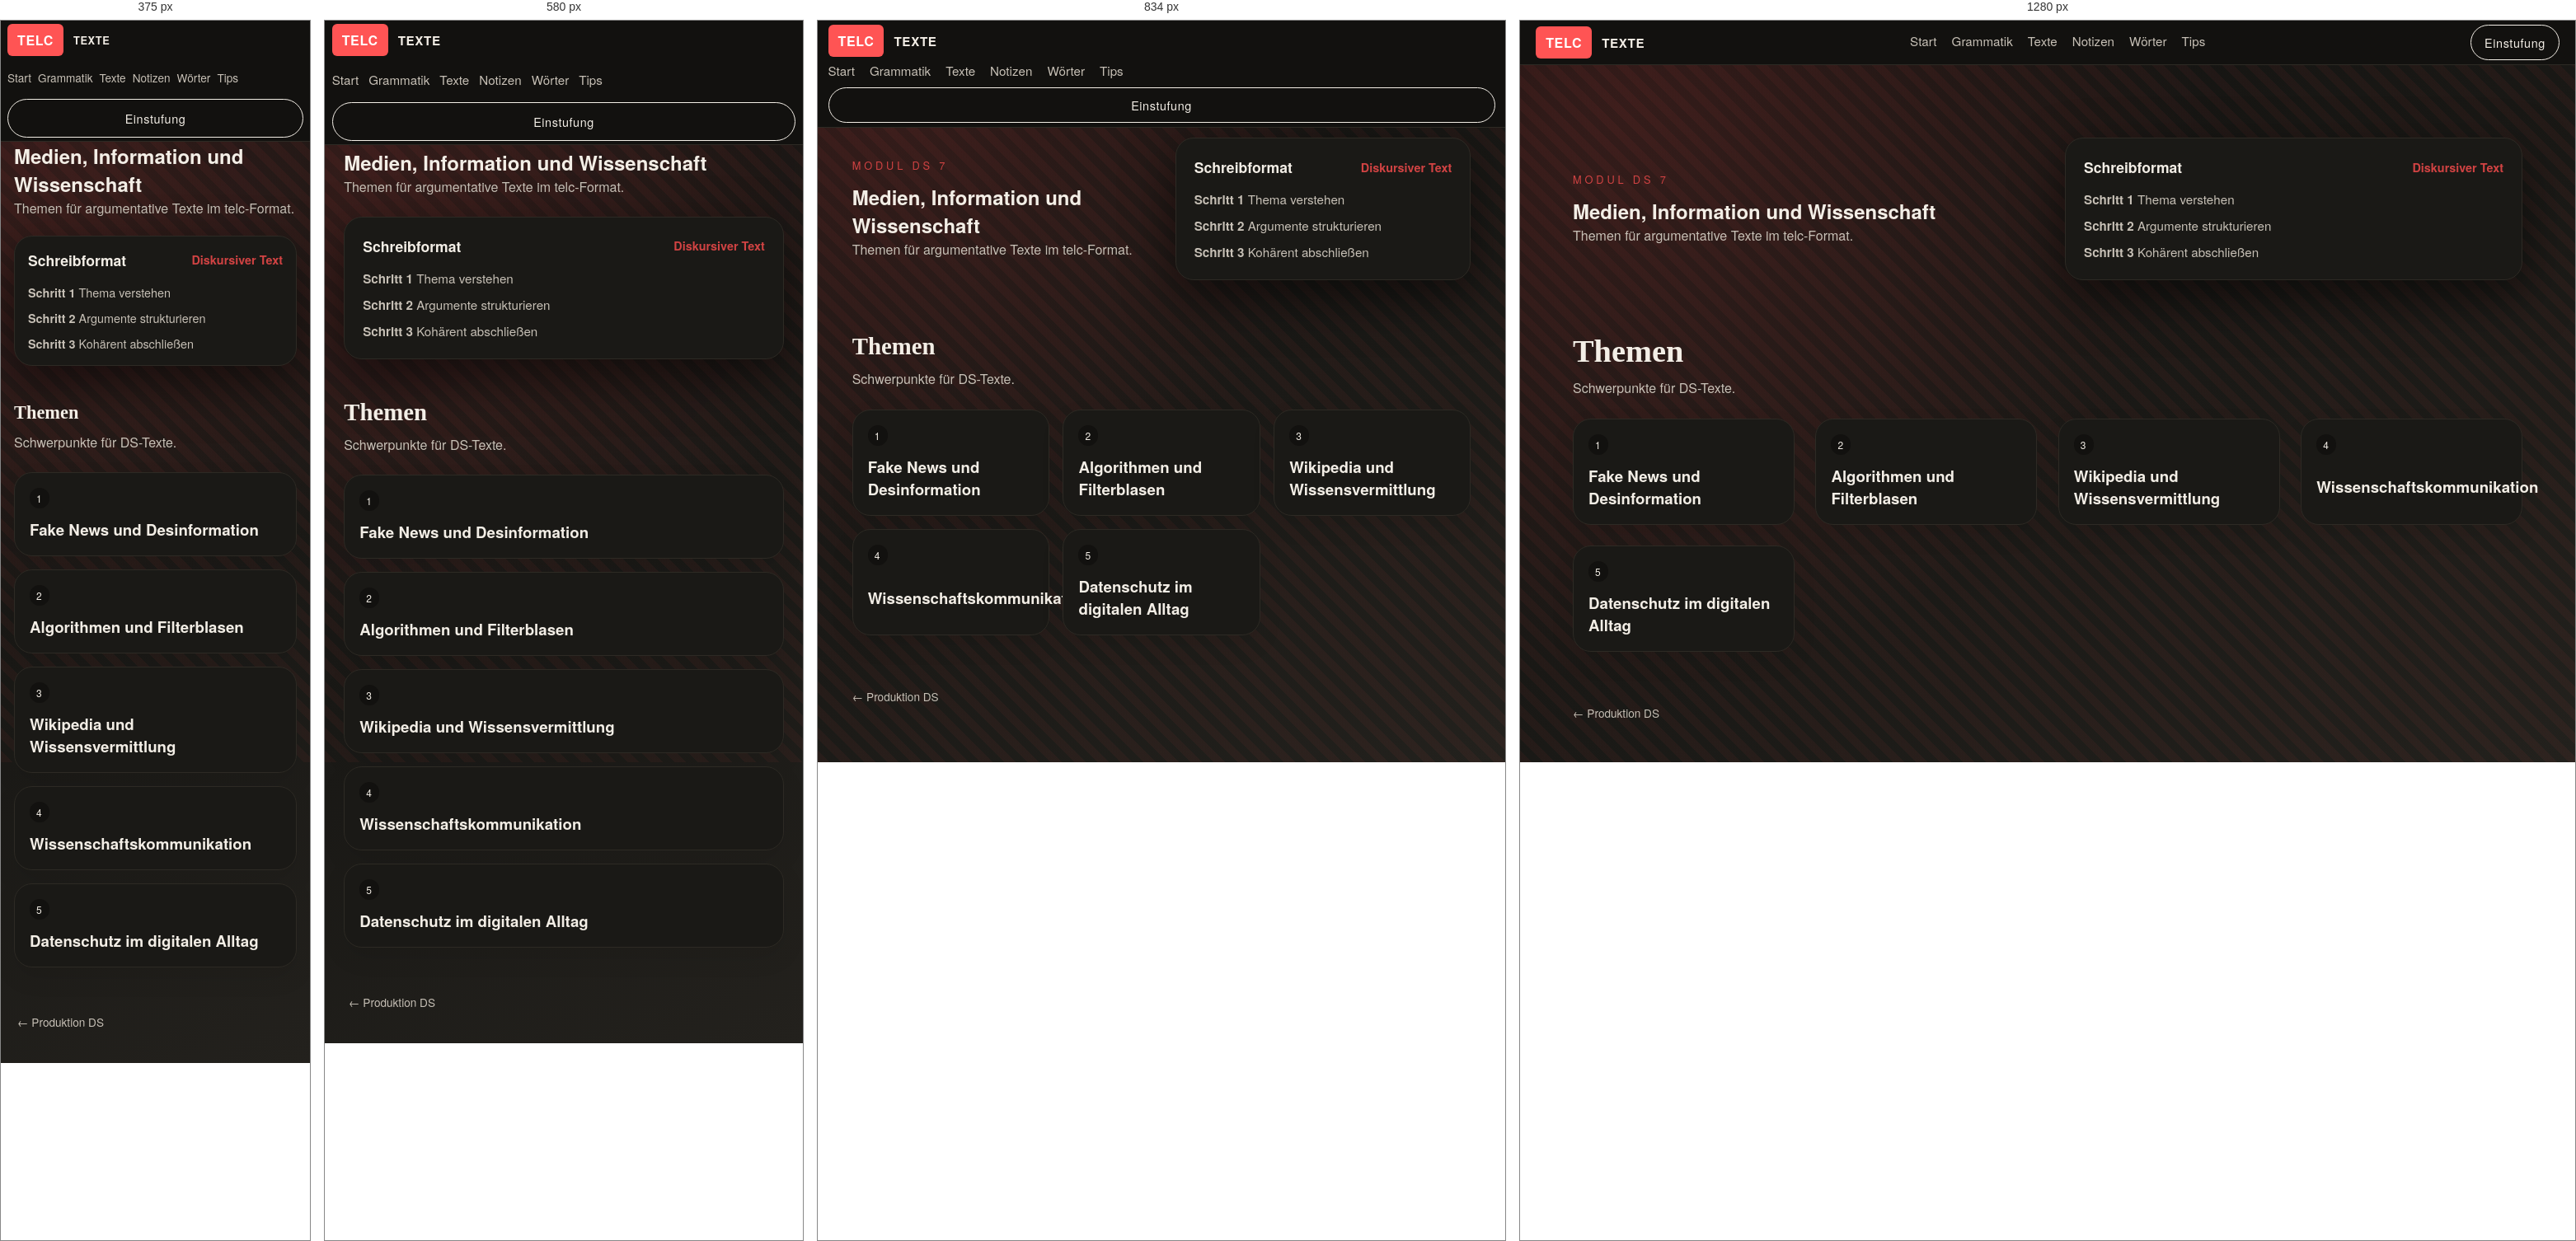
Rendered at 375 px, 580 px, 834 px and 1280 px, left to right.

<!-- file: index.html -->
<!doctype html>
<html lang="de">
<head>
  <style>html,body{background:#12110f}</style>
  <meta charset="UTF-8" />
  <meta name="viewport" content="width=device-width, initial-scale=1, viewport-fit=cover" />
  <title>Modul DS 7 – Medien, Information und Wissenschaft</title>
  <link rel="stylesheet" href="../../../styles.css" />
  <script>(function(){var p=location.pathname,h=location.hash||"",f=p+h;function gt(x){if(/\/grammatik\//.test(x))return"grammatik";if(/\/texte\//.test(x))return"texte";if(/\/notizen\//.test(x))return"notizen";if(/\/woerter\//.test(x))return"woerter";if(/\/tips\//.test(x))return"tips";return"start"}function it(x,t){if(t==="grammatik")return/\/grammatik\/index\.html$/.test(x)||/\/grammatik\/?$/.test(x);if(t==="texte")return/\/texte\/index\.html$/.test(x)||/\/texte\/?$/.test(x);if(t==="notizen")return/\/notizen\/index\.html$/.test(x)||/\/notizen\/?$/.test(x);if(t==="woerter")return/\/woerter\/index\.html$/.test(x)||/\/woerter\/?$/.test(x);if(t==="tips")return/\/tips\/index\.html$/.test(x)||/\/tips\/?$/.test(x);if(t==="start")return/\/index\.html$/.test(x)&&!/\/grammatik\//.test(x)&&!/\/texte\//.test(x)&&!/\/notizen\//.test(x)&&!/\/woerter\//.test(x)&&!/\/tips\//.test(x);return!1}var k="telc_scroll_"+p;function save(){try{sessionStorage.setItem(k,JSON.stringify({x:scrollX,y:scrollY}));sessionStorage.setItem("telc_last_"+gt(p),f)}catch(e){}}function r(){try{var s=sessionStorage.getItem(k);if(s){var j=JSON.parse(s);scrollTo(j.x,j.y)}}catch(e){}}function go(){requestAnimationFrame(function(){setTimeout(r,50);setTimeout(r,300)})}window.addEventListener("pagehide",save);window.addEventListener("beforeunload",save);document.addEventListener("click",function(e){var a=e.target.closest("a");if(!a||!a.href)return;try{var u=new URL(a.href,location.href);if(u.origin!==location.origin)return;save();var tp=u.pathname,tt=gt(tp);if(!it(tp,tt))return;var ct=gt(p);if(ct===tt){e.preventDefault();if(it(p,ct)){scrollTo(0,0)}else{sessionStorage.setItem("telc_scroll_"+tp,JSON.stringify({x:0,y:0}));location.href=location.origin+tp+(u.hash||"")}return}var last=sessionStorage.getItem("telc_last_"+tt);if(!last||last===(tp+(u.hash||"")))return;e.preventDefault();location.href=location.origin+last}catch(x){}},!0);document.readyState==="complete"?go():window.addEventListener("load",go)})();</script>
<script>document.addEventListener("DOMContentLoaded",function(){var t=document.querySelector(".topbar");if(!t)return;var b=document.body;if(sessionStorage.getItem("telc_topbar_hidden")==="1")b.classList.add("topbar-hidden");var c=t.querySelector(".cta"),a=document.createElement("div");a.className="topbar-actions";var h=document.createElement("button"),r=document.createElement("button");h.type="button";h.className="topbar-btn topbar-hide";h.title="Barra minimizar";h.setAttribute("aria-label","Barra minimizar");h.textContent="−";r.type="button";r.className="topbar-btn topbar-reset";r.title="Reiniciar (olvidar posiciones)";r.setAttribute("aria-label","Reiniciar");r.textContent="↺";a.appendChild(h);a.appendChild(r);if(c)a.appendChild(c);t.appendChild(a);var g=document.createElement("div");g.className="topbar-show-trigger";g.title="Mostrar barra";g.textContent="▼";t.parentNode.insertBefore(g,t);h.onclick=function(){b.classList.add("topbar-hidden");b.classList.remove("topbar-auto-hidden");sessionStorage.setItem("telc_topbar_hidden","1")};g.onclick=function(){b.classList.remove("topbar-hidden");b.classList.remove("topbar-auto-hidden");sessionStorage.removeItem("telc_topbar_hidden")};r.onclick=function(){var ks=[];for(var i=0;i<sessionStorage.length;i++){var k=sessionStorage.key(i);if(k&&k.indexOf("telc_")===0)ks.push(k)}ks.forEach(function(k){sessionStorage.removeItem(k)});location.reload()}})();</script>
</head>
<body class="no-js doc-page">
  <header class="topbar">
    <div class="brand">
      <span class="brand-mark">TELC</span>
      <span class="brand-name">Texte</span>
    </div>
    <nav class="nav">
      <a href="../../../index.html#start">Start</a>
      <a href="../../../grammatik/index.html">Grammatik</a>
      <a href="../../../index.html">Texte</a>
      <a href="../../../notizen/index.html">Notizen</a>
      <a href="../../../woerter/index.html">Wörter</a>
      <a href="../../../tips/index.html">Tips</a>
    </nav>
    <a class="cta" href="../../../tips/einfuehrung/index.html">Einstufung</a>
  </header>

  <main class="doc-main">
    <section class="doc-hero">
      <div class="doc-hero-text reveal">
        <div class="eyebrow">Modul DS 7</div>
        <h1>Medien, Information und Wissenschaft</h1>
        <p class="lead">Themen für argumentative Texte im telc-Format.</p>
      </div>
      <div class="doc-hero-panel reveal" style="--delay: 120ms;">
        <div class="panel-header">
          <span class="panel-title">Schreibformat</span>
          <span class="panel-sub">Diskursiver Text</span>
        </div>
        <div class="doc-panel-body">
          <div><strong>Schritt 1</strong> Thema verstehen</div>
          <div><strong>Schritt 2</strong> Argumente strukturieren</div>
          <div><strong>Schritt 3</strong> Kohärent abschließen</div>
        </div>
      </div>
    </section>

    <section class="section">
      <div class="section-head reveal">
        <h2>Themen</h2>
        <p>Schwerpunkte für DS-Texte.</p>
      </div>
      <div class="grid modules">
        <a class="module-card module-link reveal" href="fake-news-und-desinformation/index.html" style="--delay: 60ms;">
          <span class="badge">1</span>
          <h3>Fake News und Desinformation</h3>
        </a>
        <a class="module-card module-link reveal" href="algorithmen-und-filterblasen/index.html" style="--delay: 100ms;">
          <span class="badge">2</span>
          <h3>Algorithmen und Filterblasen</h3>
        </a>
        <a class="module-card module-link reveal" href="wikipedia-und-wissensvermittlung/index.html" style="--delay: 140ms;">
          <span class="badge">3</span>
          <h3>Wikipedia und Wissensvermittlung</h3>
        </a>
        <a class="module-card module-link reveal" href="wissenschaftskommunikation/index.html" style="--delay: 180ms;">
          <span class="badge">4</span>
          <h3>Wissenschaftskommunikation</h3>
        </a>
        <a class="module-card module-link reveal" href="datenschutz-im-digitalen-alltag/index.html" style="--delay: 220ms;">
          <span class="badge">5</span>
          <h3>Datenschutz im digitalen Alltag</h3>
        </a>
      </div>
    </section>
  </main>

  <footer class="footer">
    <a href="../index.html">← Produktion DS</a>
  </footer>

  <script>
    (() => {
      document.documentElement.classList.add("no-flash");
      const storageKey = `telc-scroll:${location.pathname}${location.search}`;
      if ("scrollRestoration" in history) {
        history.scrollRestoration = "manual";
      }
      const save = () => sessionStorage.setItem(storageKey, String(window.scrollY || window.pageYOffset || 0));
      const restore = () => {
        const saved = sessionStorage.getItem(storageKey);
        if (saved != null) {
          const y = Number(saved);
          if (!Number.isNaN(y)) window.scrollTo(0, y);
        }
      };
      const scheduleRestore = () => { restore(); requestAnimationFrame(restore); setTimeout(restore, 60); setTimeout(restore, 220); };
      window.addEventListener("pagehide", save);
      window.addEventListener("beforeunload", save);
      document.addEventListener("visibilitychange", () => { if (document.visibilityState === "hidden") save(); });
      document.addEventListener("click", (event) => {
        const link = event.target.closest("a");
        if (!link || !link.href) return;
        try {
          const url = new URL(link.href, location.href);
          if (url.hash === "#" && url.pathname === location.pathname) {
            event.preventDefault();
            return;
          }
          if (url.origin === location.origin && url.pathname !== location.pathname) save();
        } catch { return; }
      });
      window.addEventListener("pageshow", scheduleRestore);
      window.addEventListener("load", scheduleRestore);
    })();
  </script>
</body>
</html>


/* @media block from styles.css */
@media (max-width: 640px) {
  body:not(.topbar-hidden) {
    padding-top: 44px;
  }
}

/* @media block from styles.css */
@media (max-width: 480px) {
  body:not(.topbar-hidden) {
    padding-top: 48px;
  }
}

/* @media block from styles.css */
@media (max-width: 720px) {
  .flashcards-setup,
  .test-setup {
    grid-template-columns: 1fr;
  }

  .test-select {
    min-width: 96px;
    max-width: 100%;
  }
}

/* @media block from styles.css */
@media (max-width: 520px) {
  .test-blank {
    display: block;
    margin: 6px 0;
  }

  .test-select {
    width: 100%;
    min-width: 0;
  }
}

/* @media block from styles.css */
@media (max-width: 720px) {
  .einfuehrung-table-numeric {
    font-size: 0.85rem;
  }

  .einfuehrung-table-numeric thead th,
  .einfuehrung-table-numeric td {
    padding: 10px 12px;
  }

  .einfuehrung-table-numeric thead th.th-num {
    min-width: 52px;
  }
}

/* @media block from styles.css */
@media (max-width: 640px) {
  .einfuehrung-desc-head {
    padding: 14px 16px;
  }

  .einfuehrung-desc-item ul,
  .einfuehrung-desc-item p {
    padding-left: 16px;
    padding-right: 16px;
  }

  .einfuehrung-desc-time {
    font-size: 0.75rem;
    padding: 4px 8px;
  }
}

/* @media block from styles.css */
@media (max-width: 640px) {
  .einfuehrung-row {
    overflow-x: auto;
    -webkit-overflow-scrolling: touch;
  }
  .einfuehrung-table {
    min-width: 380px;
  }

  .einfuehrung-table-numeric {
    min-width: 420px;
  }
  .einfuehrung-table th,
  .einfuehrung-table td {
    padding: 10px 12px;
    font-size: 0.85rem;
  }
  .einfuehrung-table td:first-child {
    min-width: 90px;
    max-width: none;
  }
}

/* @media block from styles.css */
@media (max-width: 980px) {
  .hero {
    grid-template-columns: 1fr;
  }

  .topbar {
    flex-direction: column;
    align-items: flex-start;
  }

  .cta {
    align-self: stretch;
    text-align: center;
  }
}

/* @media block from styles.css */
@media (max-width: 768px) {
  .section,
  .doc-section {
    padding-left: clamp(16px, 4vw, 24px);
    padding-right: clamp(16px, 4vw, 24px);
  }

  .doc-hero {
    padding-left: clamp(16px, 4vw, 24px);
    padding-right: clamp(16px, 4vw, 24px);
  }

  .doc-main {
    padding-top: 48px;
  }

  .nav {
    gap: 12px;
  }

  .nav a {
    padding: 8px 0;
    min-height: 44px;
    display: inline-flex;
    align-items: center;
  }

  .btn,
  .cta {
    min-height: 44px;
    padding: 12px 20px;
  }

  .topbar-btn {
    min-width: 44px;
    min-height: 44px;
  }

  .exercise-setup select {
    min-width: 0;
    width: 100%;
  }

  .doc {
    overflow-x: auto;
    -webkit-overflow-scrolling: touch;
  }

  .notizen-explanation {
    overflow-x: auto;
    -webkit-overflow-scrolling: touch;
  }
}

/* @media block from styles.css */
@media (max-width: 640px) {
  .hero-actions {
    flex-direction: column;
  }

  .cta-block {
    flex-direction: column;
    align-items: flex-start;
  }

  .topbar {
    padding: 4px clamp(8px, 1.5vw, 16px);
    padding-top: max(4px, env(safe-area-inset-top));
  }

  .topbar-actions {
    flex-wrap: wrap;
    gap: 6px;
  }

  .hero {
    padding: 16px clamp(16px, 4vw, 24px) 24px;
  }

  .hero h1 {
    font-size: clamp(1.8rem, 6vw, 2.4rem);
  }

  .section {
    padding-top: 24px;
    padding-bottom: 32px;
  }

  .section-head h2 {
    font-size: clamp(1.4rem, 5vw, 1.8rem);
  }

  .modules {
    grid-template-columns: 1fr;
  }

  .split {
    grid-template-columns: 1fr;
  }

  .doc {
    padding: 16px;
  }

  .doc h1 {
    font-size: clamp(1.6rem, 5vw, 2rem);
  }

  .doc h2 {
    font-size: clamp(1.2rem, 4vw, 1.5rem);
  }

  .notizen-list .notizen-item {
    padding: 12px 0;
  }

  .woerter-ether-controls {
    flex-direction: column;
    align-items: stretch;
  }

  .woerter-ether-stage {
    min-height: 280px;
  }
}

/* @media block from styles.css */
@media (max-width: 480px) {
  .topbar {
    padding: 4px 8px;
    padding-top: max(4px, env(safe-area-inset-top));
    gap: 4px;
  }

  .brand-name {
    font-size: 0.8rem;
  }

  .nav {
    font-size: 0.85rem;
    gap: 8px;
  }

  .topbar-show-trigger {
    height: 28px;
    min-height: 44px;
    padding-top: env(safe-area-inset-top);
  }

  .doc-hero {
    grid-template-columns: 1fr;
    padding: 20px 16px;
  }

  .doc-hero-panel {
    padding: 16px;
  }

  .doc-panel-body {
    font-size: 0.9rem;
  }

  .doc-section {
    padding: 16px 16px 32px;
  }

  .word-types-grid {
    grid-template-columns: repeat(2, 1fr);
  }

  .flashcards-setup,
  .test-setup,
  .exercise-setup {
    grid-template-columns: 1fr;
  }

  .woerter-chip {
    padding: 8px 14px;
    font-size: 0.9rem;
  }

  .woerter-chip--md {
    font-size: 1rem;
  }

  .woerter-chip--lg {
    font-size: 1.1rem;
  }
}

/* @media block from styles.css */
@media (min-width: 900px) {
  .woerter-solo .woerter-panel {
    width: 360px;
    left: auto;
    right: 16px;
  }

  .woerter-solo .woerter-ether-controls {
    right: auto;
  }
}

/* @media block from styles.css */
@media (max-width: 720px) {
  .woerter-ether-controls {
    align-items: flex-start;
  }

  .woerter-ether-controls-body {
    width: 100%;
  }

  .woerter-count {
    width: 100%;
    margin-left: 0;
  }
}

/* @media block from styles.css */
@media (max-width: 640px) {
  .explanation-panel {
    margin-top: 24px;
    padding: 20px;
  }

  .explanation-panel-header h3 {
    font-size: 1.1rem;
  }
}

/* @media block from styles.css */
@media (max-width: 640px) {
  .word-modal {
    width: 95%;
    max-height: 90vh;
  }

  .word-modal-header {
    padding: 20px 24px;
  }

  .word-modal-title {
    font-size: 1.3rem;
  }

  .word-modal-content {
    padding: 24px;
    max-height: calc(90vh - 80px);
  }

  .modal-row {
    padding: 12px 16px;
  }
}